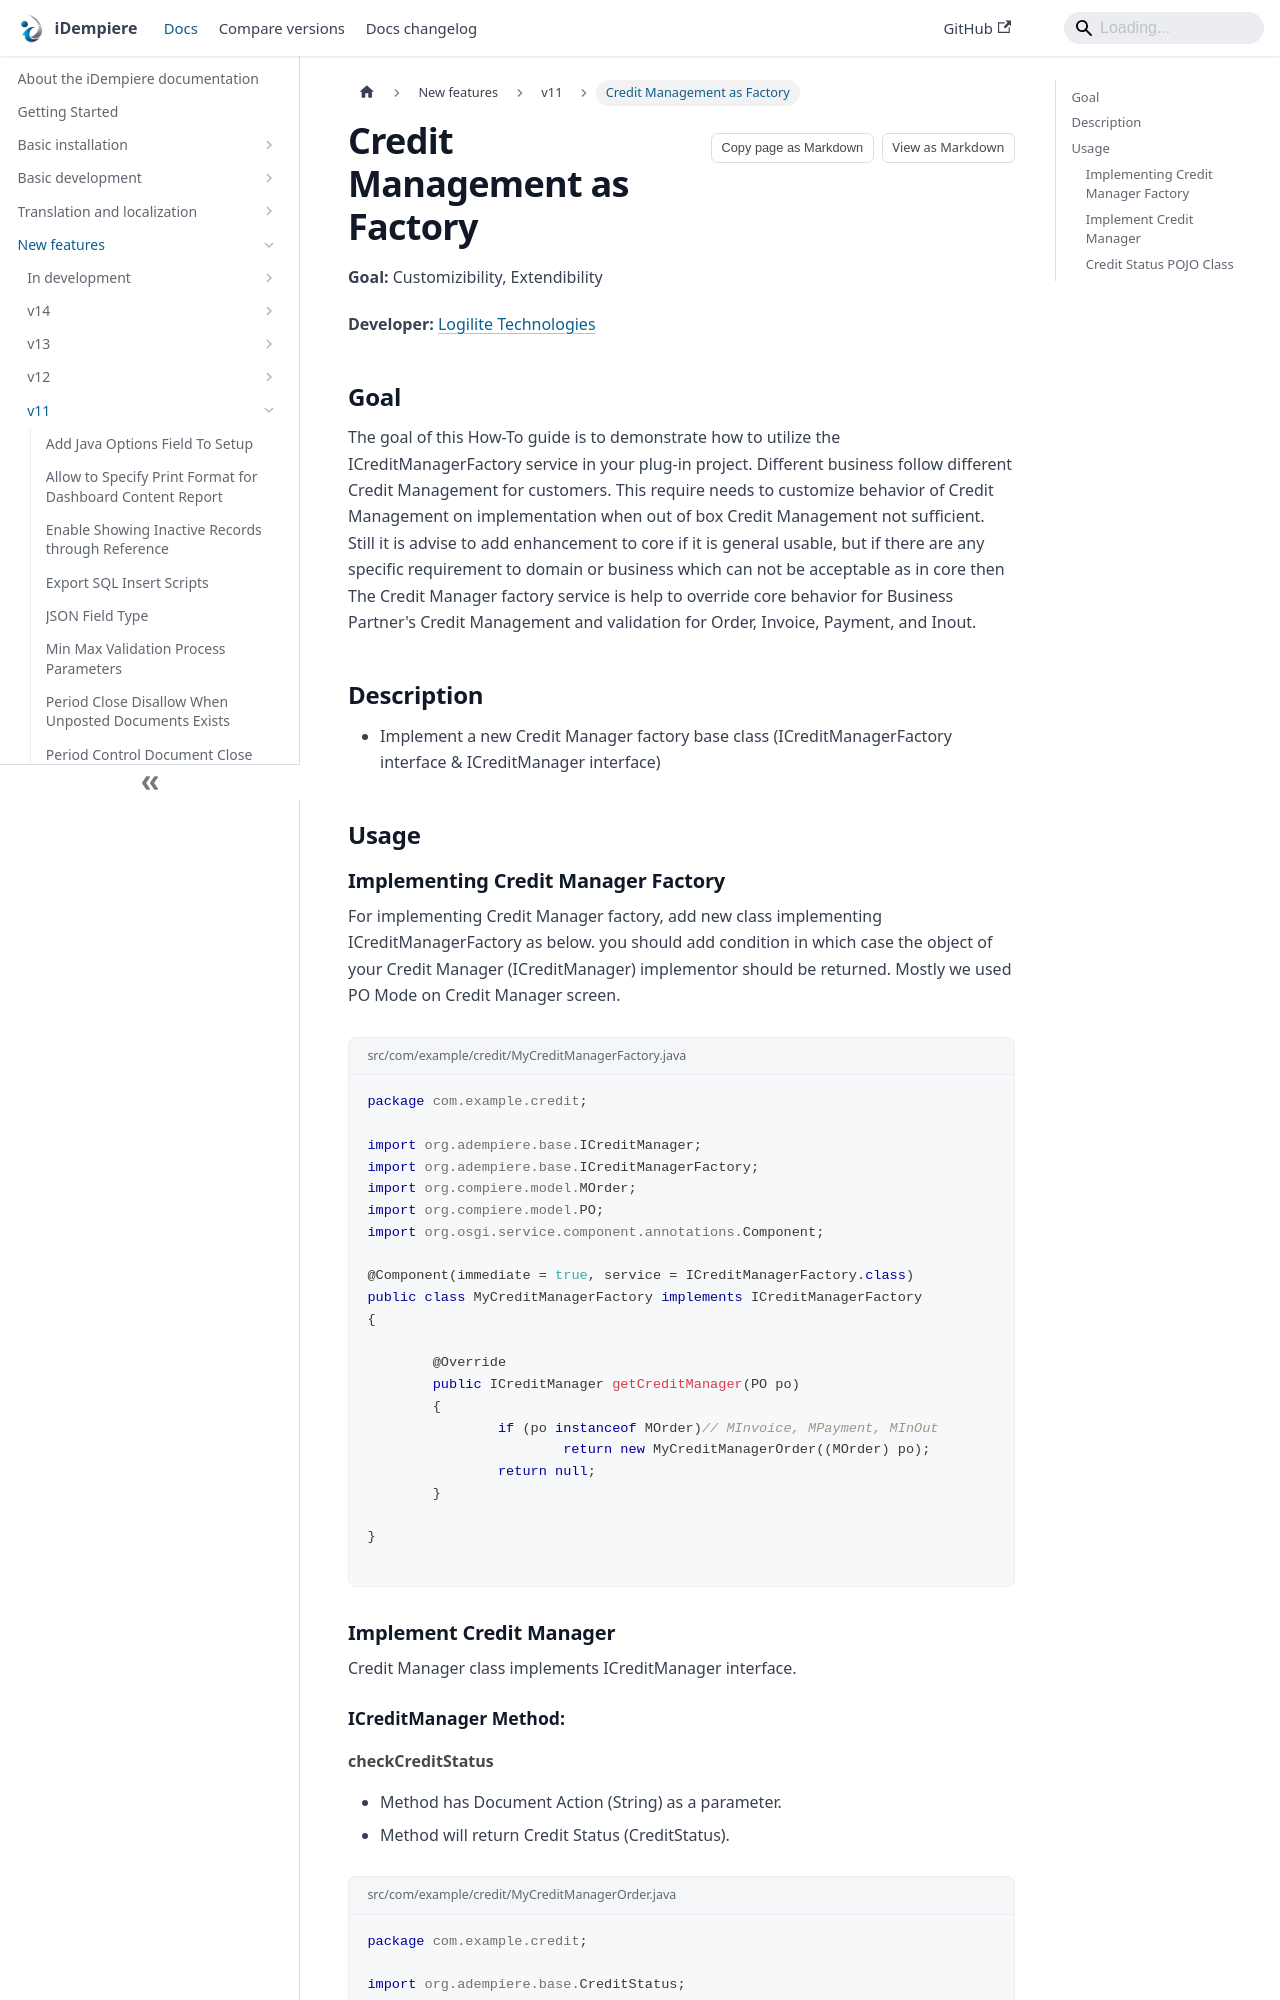

repository: idempiere/idempiere.github.io · page: docs/new-features/v11/credit-management-as-factory.html · generator: docusaurus

---
sidebar_position: 31
sidebar_label: "Credit Management as Factory"
description: "Credit Management as Factory: a New Feature in iDempiere 11."
tags: [development]
---
# Credit Management as Factory

**Goal:** Customizibility, Extendibility

**Developer:** [Logilite Technologies](http://www.logilite.com/)


## Goal
The goal of this How-To guide is to demonstrate how to utilize the ICreditManagerFactory service in your plug-in project. Different business follow different Credit Management for customers. This require needs to customize behavior of Credit Management on implementation when out of box Credit Management not sufficient. Still it is advise to add enhancement to core if it is general usable, but if there are any specific requirement to domain or business which can not be acceptable as in core then The Credit Manager factory service is help to override core behavior for Business Partner's Credit Management and validation for Order, Invoice, Payment, and Inout.

## Description
- Implement a new Credit Manager factory base class (ICreditManagerFactory interface & ICreditManager interface)

## Usage
